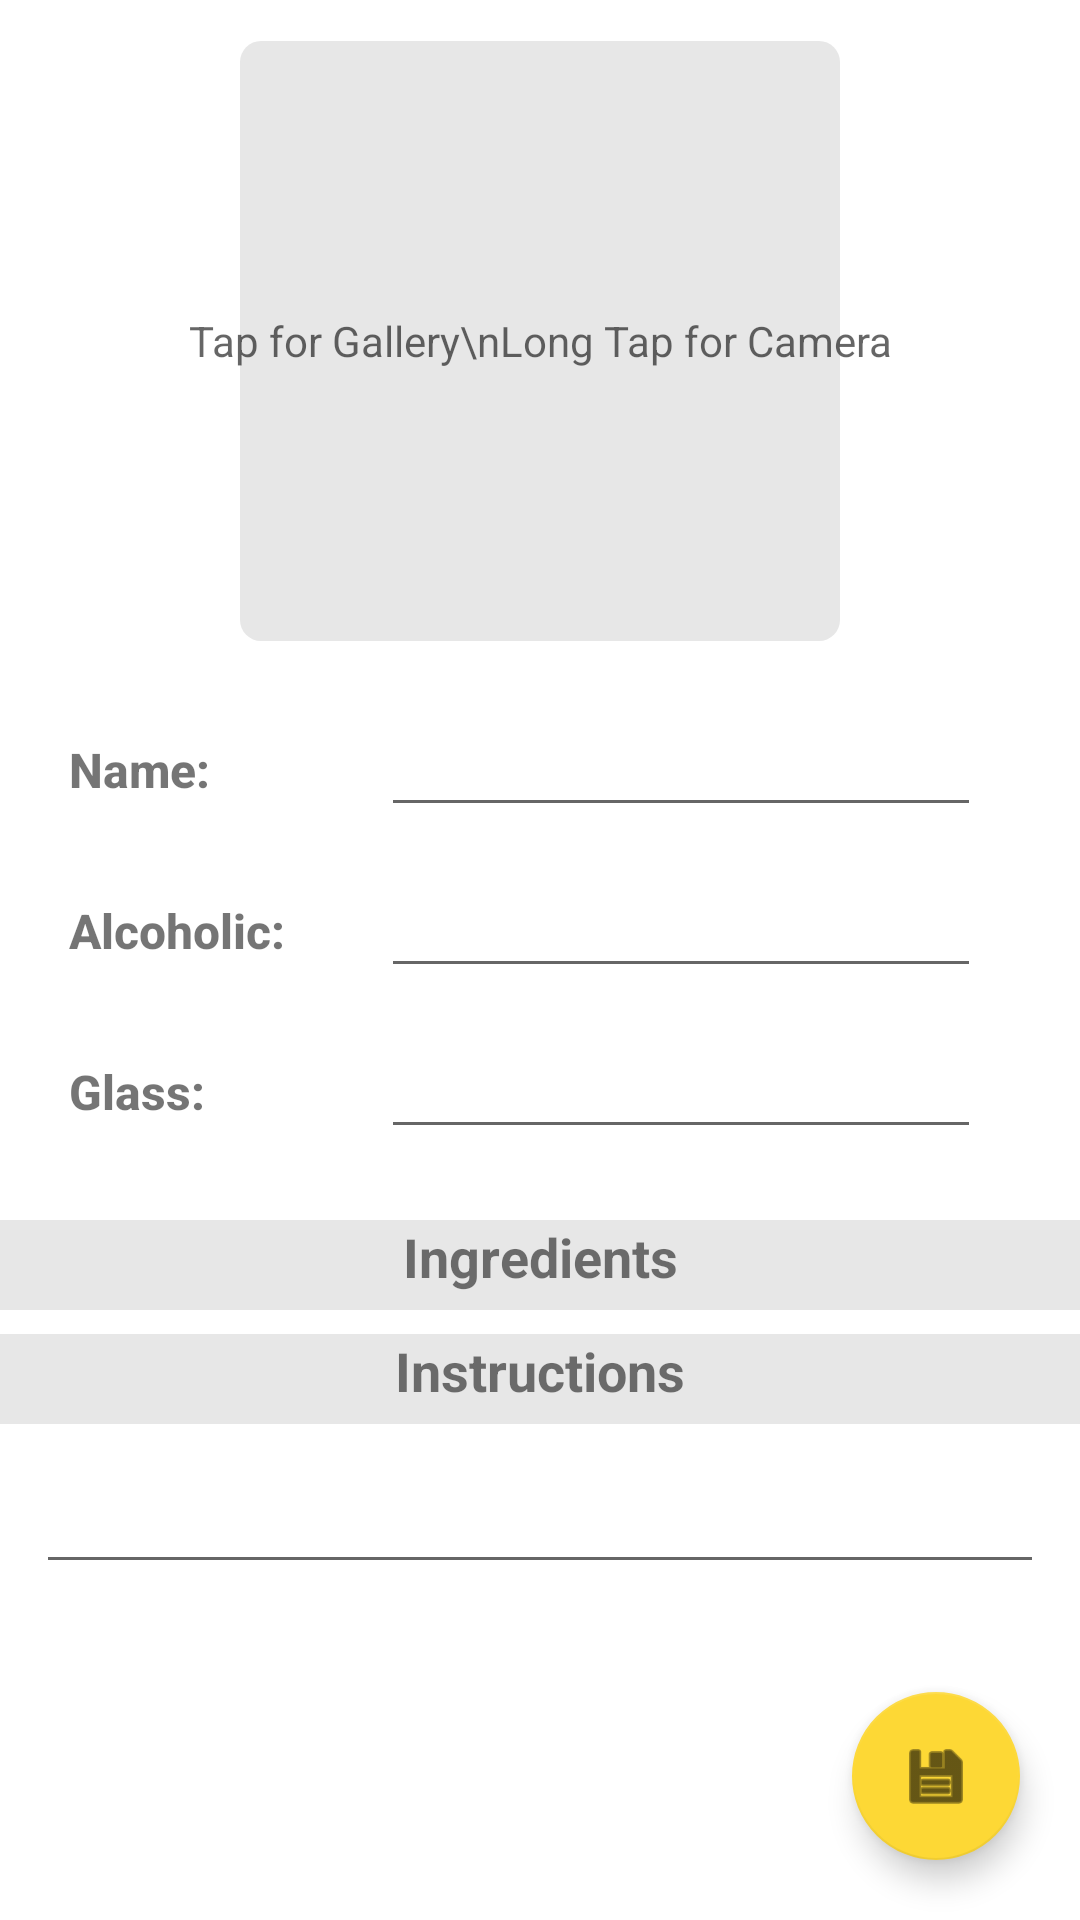

Android layout source for this screen:
<!-- AndroidManifest.xml: application theme Theme.CocktailBook -->
<!-- res/layout/fragment_create_recipe.xml -->
<?xml version="1.0" encoding="utf-8"?>
<FrameLayout
    xmlns:android="http://schemas.android.com/apk/res/android"
    xmlns:app="http://schemas.android.com/apk/res-auto"
    xmlns:tools="http://schemas.android.com/tools"
    android:layout_width="match_parent"
    android:layout_height="match_parent"
    tools:context=".ui.user.CreateRecipeFragment">
    <ScrollView
        android:layout_width="match_parent"
        android:layout_height="match_parent">
        <androidx.constraintlayout.widget.ConstraintLayout
            android:layout_width="match_parent"
            android:layout_height="wrap_content">

            <ImageView
                android:id="@+id/drinkImageDet"
                android:layout_width="200dp"
                android:layout_height="200dp"
                android:background="@drawable/rectangle_rounded"
                app:layout_constraintBottom_toBottomOf="parent"
                app:layout_constraintEnd_toEndOf="parent"
                app:layout_constraintHorizontal_bias="0.5"
                app:layout_constraintStart_toStartOf="parent"
                app:layout_constraintTop_toTopOf="parent"
                app:layout_constraintVertical_bias="0.04" />

            <TextView
                android:id="@+id/pickUpPic"
                android:layout_width="wrap_content"
                android:layout_height="wrap_content"
                android:textAlignment="center"
                android:hint="Tap for Gallery\nLong Tap for Camera"
                app:layout_constraintBottom_toBottomOf="@+id/drinkImageDet"
                app:layout_constraintEnd_toEndOf="@+id/drinkImageDet"
                app:layout_constraintStart_toStartOf="@+id/drinkImageDet"
                app:layout_constraintTop_toTopOf="@+id/drinkImageDet" />

            <TextView
                android:id="@+id/textView"
                android:layout_width="wrap_content"
                android:layout_height="wrap_content"
                android:layout_marginTop="32dp"
                android:fontFamily="sans-serif-medium"
                android:lineSpacingExtra="12sp"
                android:text="Name:"
                android:textSize="16sp"
                android:textStyle="bold"
                app:layout_constraintBottom_toBottomOf="parent"
                app:layout_constraintEnd_toEndOf="parent"
                app:layout_constraintHorizontal_bias="0.073"
                app:layout_constraintStart_toStartOf="parent"
                app:layout_constraintTop_toBottomOf="@+id/drinkImageDet"
                app:layout_constraintVertical_bias="0.0" />

            <TextView
                android:id="@+id/textView4"
                android:layout_width="wrap_content"
                android:layout_height="wrap_content"
                android:layout_marginTop="32dp"
                android:fontFamily="sans-serif-medium"
                android:lineSpacingExtra="12sp"
                android:text="Alcoholic:"
                android:textSize="16sp"
                android:textStyle="bold"
                app:layout_constraintEnd_toEndOf="parent"
                app:layout_constraintHorizontal_bias="0.0"
                app:layout_constraintStart_toStartOf="@+id/textView"
                app:layout_constraintTop_toBottomOf="@+id/textView" />

            <TextView
                android:id="@+id/textView5"
                android:layout_width="wrap_content"
                android:layout_height="wrap_content"
                android:layout_marginTop="32dp"
                android:fontFamily="sans-serif-medium"
                android:lineSpacingExtra="12sp"
                android:text="Glass:"
                android:textSize="16sp"
                android:textStyle="bold"
                app:layout_constraintEnd_toEndOf="parent"
                app:layout_constraintHorizontal_bias="0.0"
                app:layout_constraintStart_toStartOf="@+id/textView4"
                app:layout_constraintTop_toBottomOf="@+id/textView4" />

            <EditText
                android:id="@+id/drinkName"
                android:layout_width="200dp"
                android:layout_height="wrap_content"
                android:fontFamily="sans-serif-medium"
                android:inputType="text"
                android:lineSpacingExtra="12sp"
                android:textSize="16sp"
                android:textStyle="normal"
                app:layout_constraintBottom_toBottomOf="@+id/textView"
                app:layout_constraintStart_toStartOf="@+id/drinkAlcocholic"
                app:layout_constraintTop_toTopOf="@+id/textView" />

            <EditText
                android:id="@+id/drinkAlcocholic"
                android:layout_width="200dp"
                android:layout_height="wrap_content"
                android:layout_marginStart="32dp"
                android:fontFamily="sans-serif-medium"
                android:inputType="text"
                android:lineSpacingExtra="12sp"
                android:textSize="16sp"
                android:textStyle="normal"
                app:layout_constraintBottom_toBottomOf="@+id/textView4"
                app:layout_constraintStart_toEndOf="@+id/textView4"
                app:layout_constraintTop_toTopOf="@+id/textView4" />

            <EditText
                android:id="@+id/drinkGlass"
                android:layout_width="200dp"
                android:layout_height="wrap_content"
                android:fontFamily="sans-serif-medium"
                android:inputType="text"
                android:lineSpacingExtra="12sp"
                android:textSize="16sp"
                android:textStyle="normal"
                app:layout_constraintBottom_toBottomOf="@+id/textView5"
                app:layout_constraintStart_toStartOf="@+id/drinkAlcocholic"
                app:layout_constraintTop_toTopOf="@+id/textView5" />

            <TextView
                android:id="@+id/textView9"
                android:layout_width="match_parent"
                android:layout_height="30dp"
                android:layout_marginTop="32dp"
                android:fontFamily="sans-serif"
                android:gravity="center_horizontal"
                android:lineSpacingExtra="10sp"
                android:text="Ingredients"
                android:background="?attr/colorOnPrimary"
                android:textSize="18sp"
                android:textStyle="bold"
                app:layout_constraintBottom_toBottomOf="parent"
                app:layout_constraintEnd_toEndOf="parent"
                app:layout_constraintHorizontal_bias="0.5"
                app:layout_constraintStart_toStartOf="parent"
                app:layout_constraintTop_toBottomOf="@+id/textView5"
                app:layout_constraintVertical_bias="0.0" />

            <androidx.recyclerview.widget.RecyclerView
                android:id="@+id/ingredient"
                android:layout_width="match_parent"
                android:layout_height="wrap_content"
                android:layout_marginTop="8dp"
                app:layout_constraintBottom_toBottomOf="parent"
                app:layout_constraintEnd_toEndOf="parent"
                app:layout_constraintHorizontal_bias="0.0"
                app:layout_constraintStart_toStartOf="parent"
                app:layout_constraintTop_toBottomOf="@+id/textView9"
                app:layout_constraintVertical_bias="0.0"
                app:layoutManager="androidx.recyclerview.widget.LinearLayoutManager"
                tools:listitem="@layout/item_add_ingredients"/>

            <TextView
                android:id="@+id/textView10"
                android:layout_width="match_parent"
                android:layout_height="30dp"
                android:fontFamily="sans-serif"
                android:gravity="center_horizontal"
                android:lineSpacingExtra="10sp"
                android:text="Instructions"
                android:background="?attr/colorOnPrimary"
                android:textSize="18sp"
                android:textStyle="bold"
                app:layout_constraintEnd_toEndOf="parent"
                app:layout_constraintStart_toStartOf="parent"
                app:layout_constraintTop_toBottomOf="@+id/ingredient" />

            <EditText
                android:id="@+id/drinkInstruction"
                android:layout_width="match_parent"
                android:layout_height="wrap_content"
                android:layout_margin="12dp"
                android:lineSpacingExtra="10sp"
                android:textSize="18sp"
                android:textStyle="normal"
                android:inputType="textMultiLine"
                app:layout_constraintBottom_toBottomOf="parent"
                app:layout_constraintEnd_toEndOf="parent"
                app:layout_constraintStart_toStartOf="parent"
                app:layout_constraintTop_toBottomOf="@+id/textView10"
                app:layout_constraintVertical_bias="0.0" />
        </androidx.constraintlayout.widget.ConstraintLayout>
    </ScrollView>
    <com.google.android.material.floatingactionbutton.FloatingActionButton
        android:id="@+id/saveRecipe"
        android:layout_width="wrap_content"
        android:layout_height="wrap_content"
        android:layout_gravity="right|bottom"
        android:layout_margin="20dp"
        android:clickable="true"
        android:src="@android:drawable/ic_menu_save"
        android:focusable="true" />
</FrameLayout>
<!-- res/layout/item_add_ingredients.xml (included above) -->
<?xml version="1.0" encoding="utf-8"?>
<LinearLayout
    xmlns:android="http://schemas.android.com/apk/res/android"
    android:orientation="horizontal"
    android:layout_width="match_parent"
    android:layout_height="wrap_content"
    android:layout_margin="10dp">


    <EditText
        android:id="@+id/ingredient"
        android:layout_width="200dp"
        android:layout_height="wrap_content"
        android:layout_weight="1"
        android:textSize="16sp"
        android:textStyle="bold"
        android:inputType="text"
        android:lineSpacingExtra="12sp" />

    <EditText
        android:id="@+id/measure"
        android:layout_width="wrap_content"
        android:layout_height="wrap_content"
        android:layout_weight="1"
        android:inputType="text"
        android:layout_marginStart="5dp"
        android:textSize="16sp"
        android:text="" />
</LinearLayout>
<!-- resources referenced by this layout -->
<resources>
  <!-- drawable rectangle_rounded (drawable-v24) -->
  <?xml version="1.0" encoding="utf-8"?>
  <selector
      xmlns:android="http://schemas.android.com/apk/res/android">
      <item>
          <shape>
              <solid android:color= "?attr/colorOnPrimary"/>
              <corners
                  android:radius="7dip"
                  />
          </shape>
      </item>
  </selector>
  <style name="Theme.CocktailBook" parent="Theme.MaterialComponents.DayNight.DarkActionBar">
          
          <item name="colorPrimary">#FB8C00</item>
          <item name="colorPrimaryVariant">#F57F17</item>
          <item name="colorOnPrimary">@color/gray_light</item>
          
          <item name="colorSecondary">#FDD835</item>
          <item name="colorSecondaryVariant">#FDD835</item>
          <item name="colorOnSecondary">@color/black</item>
          
          <item name="android:statusBarColor" tools:targetApi="l">?attr/colorPrimaryVariant</item>
          
      </style>
  <color name="gray_light">#E7E7E7</color>
  <color name="black">#FF000000</color>
</resources>
